Run: headless pygame with SDL's dummy video driver; simulated clock (each Clock.tick advances the game by its frame time, no real sleeping); random seed 0; keys injected as events and as key.get_pressed() state; mouse plan: one left click at the window centre at the start of phase 2, then a move to the lower-right quarter at the start of phase 3.
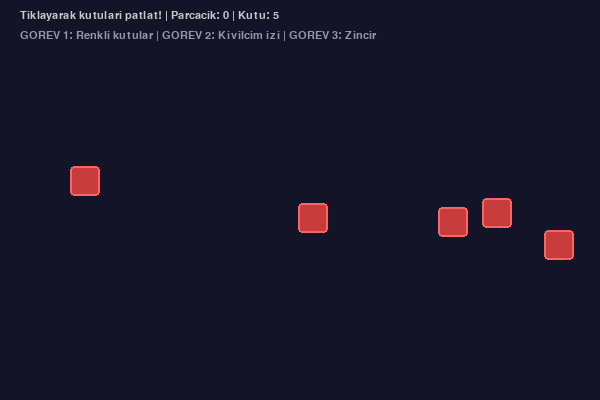
Frame 1 of 4 · flips 1–60 · no input
Frame 2 of 4 · flips 61–180 · clicked the window centre · tapped SPACE, RETURN · held RIGHT (→), D · screen unchanged from frame 1, image omitted
Frame 3 of 4 · flips 181–300 · moved the mouse to the lower-right quarter · held DOWN (↓), S · screen unchanged from frame 2, image omitted
Frame 4 of 4 · flips 301–420 · held LEFT (←), A, UP (↑), W · screen unchanged from frame 3, image omitted

The pygame program that drew these frames:

"""
Lab 08 - Calisma 4 Baslangic Kodu
Gorsel Efektler

Bu dosya Lab 08 foyu ile birlikte kullanilir.
"GOREV" isaretli bolgeleri tamamlayin.

Ogrenilecek kavramlar:
- Parcacik sistemi (Parcacik sinifi)
- Patlama efekti olusturma
- Screen shake efekti
- Delta time (dt) ile fizik guncelleme

Lab: 08 - Animasyon ve Zamanlayicilar
Calisma: 4 - Gorsel Efektler

Calistirma: uv run python calisma4.py
"""

# --- Lab foyundeki ornek kod ---

import pygame
import random
import math

pygame.init()
GENISLIK, YUKSEKLIK = 600, 400
ekran = pygame.display.set_mode((GENISLIK, YUKSEKLIK))
pygame.display.set_caption("Gorsel Efektler")
saat = pygame.time.Clock()
font = pygame.font.SysFont("Arial", 16)


class Parcacik:
    def __init__(self, x, y, renk, hiz_x, hiz_y, omur):
        self.x, self.y = x, y
        self.renk = renk
        self.hiz_x, self.hiz_y = hiz_x, hiz_y
        self.omur = omur         # toplam omur (ms)
        self.kalan = omur
        self.yaricap = random.randint(2, 5)

    def guncelle(self, dt):
        self.x += self.hiz_x * dt
        self.y += self.hiz_y * dt
        self.hiz_y += 80 * dt  # yercekimi
        self.kalan -= dt * 1000
        return self.kalan > 0

    def ciz(self, yuzey):
        oran = max(0, self.kalan / self.omur)
        r = max(1, int(self.yaricap * oran))
        renk = (min(255, self.renk[0]),
                min(255, self.renk[1]),
                min(255, self.renk[2]))
        pygame.draw.circle(yuzey, renk, (int(self.x), int(self.y)), r)


def patlama_olustur(x, y, renk=(255, 150, 50), adet=25):
    parcaciklar = []
    for _ in range(adet):
        aci = random.uniform(0, 2 * math.pi)
        hiz = random.uniform(50, 200)
        hx = math.cos(aci) * hiz
        hy = math.sin(aci) * hiz
        r = (min(255, renk[0] + random.randint(-30, 30)),
             min(255, renk[1] + random.randint(-30, 30)),
             min(255, max(0, renk[2] + random.randint(-30, 30))))
        omur = random.randint(300, 800)
        parcaciklar.append(Parcacik(x, y, r, hx, hy, omur))
    return parcaciklar


# GOREV 2: Kivilcim parcaciklari icin fonksiyon
# Fare hareket ettikce kucuk kivilcimlar biraksin.
# Ipucu:
#   def kivilcim_olustur(x, y, adet=3):
#       parcaciklar = []
#       for _ in range(adet):
#           aci = random.uniform(0, 2 * math.pi)
#           hiz = random.uniform(20, 80)
#           hx = math.cos(aci) * hiz
#           hy = math.sin(aci) * hiz - 30  # hafif yukari
#           renk = (255, random.randint(150, 255), random.randint(0, 100))
#           omur = random.randint(200, 400)
#           p = Parcacik(x, y, renk, hx, hy, omur)
#           p.yaricap = random.randint(1, 3)  # daha kucuk
#           parcaciklar.append(p)
#       return parcaciklar


# Screen shake
shake_suresi = 0
shake_siddet = 0


def shake_baslat(sure_ms=200, siddet=8):
    global shake_suresi, shake_siddet
    shake_suresi = sure_ms
    shake_siddet = siddet


# Oyun nesneleri
parcaciklar = []
kutular = []

# GOREV 1: Renk bazli kutular
# Her kutuya rastgele renk atayin.
# Ipucu:
#   KUTU_RENKLERI = [
#       (200, 60, 60),    # Kirmizi
#       (60, 200, 60),    # Yesil
#       (60, 60, 200),    # Mavi
#       (200, 200, 60),   # Sari
#   ]

for _ in range(5):
    kx = random.randint(50, GENISLIK - 50)
    ky = random.randint(100, YUKSEKLIK - 100)
    kutular.append(pygame.Rect(kx, ky, 30, 30))

# GOREV 1: Kutulari dict olarak saklayin (rect + renk)
# Ipucu:
#   kutular = []
#   for _ in range(5):
#       kx = random.randint(50, GENISLIK - 50)
#       ky = random.randint(100, YUKSEKLIK - 100)
#       kutular.append({
#           "rect": pygame.Rect(kx, ky, 30, 30),
#           "renk": random.choice(KUTU_RENKLERI),
#       })

# GOREV 3: Zincirleme patlama icin gecikme listesi
# Ipucu:
#   gecikmeli_patlamalar = []  # [(patlama_zamani, x, y, renk), ...]

calistir = True
while calistir:
    dt = saat.tick(60) / 1000.0

    for olay in pygame.event.get():
        if olay.type == pygame.QUIT:
            calistir = False
        elif olay.type == pygame.MOUSEBUTTONDOWN:
            mx, my = olay.pos
            vuruldu = False
            for kutu in kutular[:]:
                # GOREV 1: dict kullanimina gecince kutu["rect"] kullanin
                if kutu.collidepoint(mx, my):
                    parcaciklar.extend(
                        patlama_olustur(kutu.centerx, kutu.centery))
                    kutular.remove(kutu)
                    shake_baslat(150, 6)
                    vuruldu = True

                    # GOREV 1: Kutunun renginde patlama
                    # Ipucu:
                    #   parcaciklar.extend(
                    #       patlama_olustur(kutu["rect"].centerx,
                    #                      kutu["rect"].centery,
                    #                      kutu["renk"]))

                    # GOREV 3: Yakin kutulari bul ve gecikmeli patlama ekle
                    # Ipucu:
                    #   for diger in kutular[:]:
                    #       if diger == kutu:
                    #           continue
                    #       dx = kutu["rect"].centerx - diger["rect"].centerx
                    #       dy = kutu["rect"].centery - diger["rect"].centery
                    #       mesafe = math.sqrt(dx*dx + dy*dy)
                    #       if mesafe < 80:
                    #           gecikmeli_patlamalar.append((
                    #               pygame.time.get_ticks() + 300,
                    #               diger["rect"].centerx,
                    #               diger["rect"].centery,
                    #               diger["renk"],
                    #               diger
                    #           ))

                    break
            if not vuruldu:
                # Kucuk efekt
                parcaciklar.extend(
                    patlama_olustur(mx, my, (100, 100, 255), 8))

        # GOREV 2: Fare hareketi ile kivilcim izi
        # Ipucu:
        #   elif olay.type == pygame.MOUSEMOTION:
        #       mx, my = olay.pos
        #       parcaciklar.extend(kivilcim_olustur(mx, my))

    # GOREV 3: Gecikmeli patlamalari kontrol et
    # Ipucu:
    #   simdi = pygame.time.get_ticks()
    #   for patlama in gecikmeli_patlamalar[:]:
    #       zaman, px, py, prenk, kutu_ref = patlama
    #       if simdi >= zaman:
    #           parcaciklar.extend(patlama_olustur(px, py, prenk, 30))
    #           if kutu_ref in kutular:
    #               kutular.remove(kutu_ref)
    #           shake_baslat(200, 8)  # Artan siddet
    #           gecikmeli_patlamalar.remove(patlama)

    # Parcacik guncelleme
    parcaciklar = [p for p in parcaciklar if p.guncelle(dt)]

    # Kutu yenileme
    if not kutular:
        for _ in range(5):
            kx = random.randint(50, GENISLIK - 50)
            ky = random.randint(100, YUKSEKLIK - 100)
            kutular.append(pygame.Rect(kx, ky, 30, 30))

        # GOREV 1: Dict formatinda yenileme
        # Ipucu:
        #   if not kutular:
        #       for _ in range(5):
        #           kx = random.randint(50, GENISLIK - 50)
        #           ky = random.randint(100, YUKSEKLIK - 100)
        #           kutular.append({
        #               "rect": pygame.Rect(kx, ky, 30, 30),
        #               "renk": random.choice(KUTU_RENKLERI),
        #           })

    # Screen shake guncelle
    offset_x, offset_y = 0, 0
    if shake_suresi > 0:
        shake_suresi -= dt * 1000
        offset_x = random.randint(-shake_siddet, shake_siddet)
        offset_y = random.randint(-shake_siddet, shake_siddet)

    # --- Cizim ---
    ekran.fill((20, 20, 40))
    cizim_yuzey = pygame.Surface((GENISLIK, YUKSEKLIK))
    cizim_yuzey.fill((20, 20, 40))

    # Kutular
    for kutu in kutular:
        # GOREV 1: Dict formatinda cizim
        # Ipucu:
        #   pygame.draw.rect(cizim_yuzey, kutu["renk"], kutu["rect"],
        #                    border_radius=4)
        #   # Parlak kenar
        #   parlak = tuple(min(255, c + 50) for c in kutu["renk"])
        #   pygame.draw.rect(cizim_yuzey, parlak, kutu["rect"], 2,
        #                    border_radius=4)

        # Temel kutu cizimi (GOREV 1 yapilinca bu blok kaldirilir)
        pygame.draw.rect(cizim_yuzey, (200, 60, 60), kutu,
                         border_radius=4)
        pygame.draw.rect(cizim_yuzey, (255, 100, 100), kutu, 2,
                         border_radius=4)

    # Parcaciklar
    for p in parcaciklar:
        p.ciz(cizim_yuzey)

    # Bilgi
    bilgi = font.render(
        f"Tiklayarak kutulari patlat! | Parcacik: {len(parcaciklar)} "
        f"| Kutu: {len(kutular)}", True, (200, 200, 200))
    cizim_yuzey.blit(bilgi, (20, 10))

    gorev_bilgi = font.render(
        "GOREV 1: Renkli kutular | GOREV 2: Kivilcim izi | GOREV 3: Zincir",
        True, (150, 150, 170))
    cizim_yuzey.blit(gorev_bilgi, (20, 30))

    # Shake offset ile ciz
    ekran.blit(cizim_yuzey, (offset_x, offset_y))
    pygame.display.flip()

pygame.quit()


"""
BEKLENEN CIKTI (temel kod):
----------------------------
600x400 piksel boyutunda koyu pencere acilir.
5 adet kirmizi kutu rastgele konumlarda gorulur.

Fare ile bir kutuya tiklandiginda:
- Turuncu patlama parcaciklari olusur
- Screen shake efekti hissedilir
- Kutu yok olur

Bos alana tiklandiginda kucuk mavi parcacik efekti olusur.
Tum kutular yok edildiginde 5 yeni kutu belirir.

GOREV tamamlandiktan sonra:
Her kutu farkli renkte olur ve patlama o renkte gerceklesir.
Fare hareket ettikce kivilcim izi birakilir.
Yakin kutular 300ms gecikme ile zincirleme patlar.
"""
